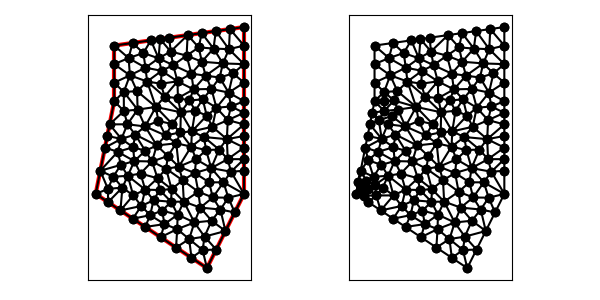

The file beside this chart, header and first rows:
6.000000000000000000e+00, 1.500000000000000000e+01, 6.000000000000000000e+00, 1.200000000000000000e+01, 5.000000000000000000e+00, 7.000000000000000000e+00, 1.100000000000000000e+01, 3.000000000000000000e+00, 1.300000000000000000e+01, 7.000000000000000000e+00, 1.300000000000000000e+01, 1.600000000000000000e+01, 9.044526362026592992e+00, 1.468065626814742153e+01, 9.181045780383284338e+00, 1.394588297291342904e+01, 9.903593303923338809e+00, 1.446020003313966384e+01, 9.376388482111073230e+00, 1.436224642473350421e+01, 0.000000000000000000e+00, 5.000000000000000000e-01
6.000000000000000000e+00, 1.500000000000000000e+01, 6.000000000000000000e+00, 1.200000000000000000e+01, 5.000000000000000000e+00, 7.000000000000000000e+00, 1.100000000000000000e+01, 3.000000000000000000e+00, 1.300000000000000000e+01, 7.000000000000000000e+00, 1.300000000000000000e+01, 1.600000000000000000e+01, 1.019170767194715843e+01, 1.037253367237246238e+01, 1.036942053804223285e+01, 1.148818087037074953e+01, 9.593113894356587679e+00, 1.140168060591504506e+01, 1.005141403478199358e+01, 1.108746504955275292e+01, 0.000000000000000000e+00, 5.000000000000000000e-01
6.000000000000000000e+00, 1.500000000000000000e+01, 6.000000000000000000e+00, 1.200000000000000000e+01, 5.000000000000000000e+00, 7.000000000000000000e+00, 1.100000000000000000e+01, 3.000000000000000000e+00, 1.300000000000000000e+01, 7.000000000000000000e+00, 1.300000000000000000e+01, 1.600000000000000000e+01, 1.016188323099028423e+01, 1.348687010282734100e+01, 9.413866957726829909e+00, 1.307137971955089384e+01, 1.027839113001243021e+01, 1.263917527971727850e+01, 9.951380439576515968e+00, 1.306580836736517170e+01, 0.000000000000000000e+00, 5.000000000000000000e-01
6.000000000000000000e+00, 1.500000000000000000e+01, 6.000000000000000000e+00, 1.200000000000000000e+01, 5.000000000000000000e+00, 7.000000000000000000e+00, 1.100000000000000000e+01, 3.000000000000000000e+00, 1.300000000000000000e+01, 7.000000000000000000e+00, 1.300000000000000000e+01, 1.600000000000000000e+01, 7.979898987322332715e+00, 1.528284271247462023e+01, 6.989949493661166358e+00, 1.514142135623731100e+01, 7.572591180040309844e+00, 1.459846345751603991e+01, 7.514146553674603268e+00, 1.500757584207598860e+01, 0.000000000000000000e+00, 3.982794745937676129e-01
6.000000000000000000e+00, 1.500000000000000000e+01, 6.000000000000000000e+00, 1.200000000000000000e+01, 5.000000000000000000e+00, 7.000000000000000000e+00, 1.100000000000000000e+01, 3.000000000000000000e+00, 1.300000000000000000e+01, 7.000000000000000000e+00, 1.300000000000000000e+01, 1.600000000000000000e+01, 8.474873734152915006e+00, 1.535355339059327484e+01, 7.979898987322332715e+00, 1.528284271247462023e+01, 8.393585003551025991e+00, 1.431349867963336919e+01, 8.282785908342091830e+00, 1.498329826090042083e+01, 0.000000000000000000e+00, 5.000000000000000000e-01
6.000000000000000000e+00, 1.500000000000000000e+01, 6.000000000000000000e+00, 1.200000000000000000e+01, 5.000000000000000000e+00, 7.000000000000000000e+00, 1.100000000000000000e+01, 3.000000000000000000e+00, 1.300000000000000000e+01, 7.000000000000000000e+00, 1.300000000000000000e+01, 1.600000000000000000e+01, 6.000000000000000000e+00, 1.500000000000000000e+01, 6.000000000000000000e+00, 1.400000000000000000e+01, 6.775606248872460213e+00, 1.432732026682695547e+01, 6.258535416290819775e+00, 1.444244008894231968e+01, 1.000000000000000000e+00, 5.000000000000000000e-01
6.000000000000000000e+00, 1.500000000000000000e+01, 6.000000000000000000e+00, 1.200000000000000000e+01, 5.000000000000000000e+00, 7.000000000000000000e+00, 1.100000000000000000e+01, 3.000000000000000000e+00, 1.300000000000000000e+01, 7.000000000000000000e+00, 1.300000000000000000e+01, 1.600000000000000000e+01, 7.685221070787886077e+00, 1.381005422228300539e+01, 7.572591180040309844e+00, 1.459846345751603991e+01, 6.775606248872460213e+00, 1.432732026682695547e+01, 7.344472833233552045e+00, 1.424527931554200144e+01, 0.000000000000000000e+00, 3.982794745937676129e-01
6.000000000000000000e+00, 1.500000000000000000e+01, 6.000000000000000000e+00, 1.200000000000000000e+01, 5.000000000000000000e+00, 7.000000000000000000e+00, 1.100000000000000000e+01, 3.000000000000000000e+00, 1.300000000000000000e+01, 7.000000000000000000e+00, 1.300000000000000000e+01, 1.600000000000000000e+01, 8.393585003551025991e+00, 1.431349867963336919e+01, 8.557634265213351910e+00, 1.363769640059711463e+01, 9.181045780383284338e+00, 1.394588297291342904e+01, 8.710755016382554672e+00, 1.396569268438130429e+01, 0.000000000000000000e+00, 5.000000000000000000e-01
6.000000000000000000e+00, 1.500000000000000000e+01, 6.000000000000000000e+00, 1.200000000000000000e+01, 5.000000000000000000e+00, 7.000000000000000000e+00, 1.100000000000000000e+01, 3.000000000000000000e+00, 1.300000000000000000e+01, 7.000000000000000000e+00, 1.300000000000000000e+01, 1.600000000000000000e+01, 1.300000000000000000e+01, 7.000000000000000000e+00, 1.189382548085363389e+01, 7.625000000000000000e+00, 1.215572704151686168e+01, 6.797136479241569162e+00, 1.234985084079016637e+01, 7.140712159747189425e+00, 0.000000000000000000e+00, 5.000000000000000000e-01
6.000000000000000000e+00, 1.500000000000000000e+01, 6.000000000000000000e+00, 1.200000000000000000e+01, 5.000000000000000000e+00, 7.000000000000000000e+00, 1.100000000000000000e+01, 3.000000000000000000e+00, 1.300000000000000000e+01, 7.000000000000000000e+00, 1.300000000000000000e+01, 1.600000000000000000e+01, 7.685221070787886077e+00, 1.381005422228300539e+01, 8.393585003551025991e+00, 1.431349867963336919e+01, 7.572591180040309844e+00, 1.459846345751603991e+01, 7.883799084793074563e+00, 1.424067211981080483e+01, 0.000000000000000000e+00, 3.982794745937676129e-01
6.000000000000000000e+00, 1.500000000000000000e+01, 6.000000000000000000e+00, 1.200000000000000000e+01, 5.000000000000000000e+00, 7.000000000000000000e+00, 1.100000000000000000e+01, 3.000000000000000000e+00, 1.300000000000000000e+01, 7.000000000000000000e+00, 1.300000000000000000e+01, 1.600000000000000000e+01, 8.557634265213351910e+00, 1.363769640059711463e+01, 9.413866957726829909e+00, 1.307137971955089384e+01, 9.181045780383284338e+00, 1.394588297291342904e+01, 9.050849001107822644e+00, 1.355165303102047858e+01, 0.000000000000000000e+00, 5.000000000000000000e-01
6.000000000000000000e+00, 1.500000000000000000e+01, 6.000000000000000000e+00, 1.200000000000000000e+01, 5.000000000000000000e+00, 7.000000000000000000e+00, 1.100000000000000000e+01, 3.000000000000000000e+00, 1.300000000000000000e+01, 7.000000000000000000e+00, 1.300000000000000000e+01, 1.600000000000000000e+01, 7.461514452204188075e+00, 6.350598591502266466e+00, 7.003849116986469170e+00, 5.664100588675687220e+00, 7.939701835363255356e+00, 5.854010278960759983e+00, 7.468355134851304200e+00, 5.956236486379570927e+00, 1.000000000000000000e+00, 5.000000000000000000e-01
6.000000000000000000e+00, 1.500000000000000000e+01, 6.000000000000000000e+00, 1.200000000000000000e+01, 5.000000000000000000e+00, 7.000000000000000000e+00, 1.100000000000000000e+01, 3.000000000000000000e+00, 1.300000000000000000e+01, 7.000000000000000000e+00, 1.300000000000000000e+01, 1.600000000000000000e+01, 1.217242158554536324e+01, 1.246381048330109564e+01, 1.229772664523645709e+01, 1.171716212563878834e+01, 1.300000000000000000e+01, 1.200000000000000000e+01, 1.249004941026060500e+01, 1.206032420297996133e+01, 0.000000000000000000e+00, 5.000000000000000000e-01
6.000000000000000000e+00, 1.500000000000000000e+01, 6.000000000000000000e+00, 1.200000000000000000e+01, 5.000000000000000000e+00, 7.000000000000000000e+00, 1.100000000000000000e+01, 3.000000000000000000e+00, 1.300000000000000000e+01, 7.000000000000000000e+00, 1.300000000000000000e+01, 1.600000000000000000e+01, 6.000000000000000000e+00, 1.200000000000000000e+01, 6.515672933699716118e+00, 1.250000000000000000e+01, 6.000000000000000000e+00, 1.300000000000000000e+01, 6.171890977899905373e+00, 1.250000000000000000e+01, 1.000000000000000000e+00, 5.000000000000000000e-01
6.000000000000000000e+00, 1.500000000000000000e+01, 6.000000000000000000e+00, 1.200000000000000000e+01, 5.000000000000000000e+00, 7.000000000000000000e+00, 1.100000000000000000e+01, 3.000000000000000000e+00, 1.300000000000000000e+01, 7.000000000000000000e+00, 1.300000000000000000e+01, 1.600000000000000000e+01, 8.714420349553185119e+00, 1.224542142603844752e+01, 9.413866957726829909e+00, 1.307137971955089384e+01, 8.517997319918924504e+00, 1.294339834272119383e+01, 8.882094875732979844e+00, 1.275339982943684447e+01, 0.000000000000000000e+00, 4.409092471360429588e-01
6.000000000000000000e+00, 1.500000000000000000e+01, 6.000000000000000000e+00, 1.200000000000000000e+01, 5.000000000000000000e+00, 7.000000000000000000e+00, 1.100000000000000000e+01, 3.000000000000000000e+00, 1.300000000000000000e+01, 7.000000000000000000e+00, 1.300000000000000000e+01, 1.600000000000000000e+01, 6.775606248872460213e+00, 1.432732026682695547e+01, 7.572591180040309844e+00, 1.459846345751603991e+01, 6.989949493661166358e+00, 1.514142135623731100e+01, 7.112715640857977917e+00, 1.468906836019343665e+01, 0.000000000000000000e+00, 3.982794745937676129e-01
6.000000000000000000e+00, 1.500000000000000000e+01, 6.000000000000000000e+00, 1.200000000000000000e+01, 5.000000000000000000e+00, 7.000000000000000000e+00, 1.100000000000000000e+01, 3.000000000000000000e+00, 1.300000000000000000e+01, 7.000000000000000000e+00, 1.300000000000000000e+01, 1.600000000000000000e+01, 8.557634265213351910e+00, 1.363769640059711463e+01, 7.685221070787886077e+00, 1.381005422228300539e+01, 7.775224114766617234e+00, 1.306310036754168458e+01, 8.006026483589286258e+00, 1.350361699680726879e+01, 0.000000000000000000e+00, 5.000000000000000000e-01
6.000000000000000000e+00, 1.500000000000000000e+01, 6.000000000000000000e+00, 1.200000000000000000e+01, 5.000000000000000000e+00, 7.000000000000000000e+00, 1.100000000000000000e+01, 3.000000000000000000e+00, 1.300000000000000000e+01, 7.000000000000000000e+00, 1.300000000000000000e+01, 1.600000000000000000e+01, 6.000000000000000000e+00, 1.500000000000000000e+01, 6.775606248872460213e+00, 1.432732026682695547e+01, 6.989949493661166358e+00, 1.514142135623731100e+01, 6.588518580844542782e+00, 1.482291387435475549e+01, 1.000000000000000000e+00, 4.844839609900638000e-01
6.000000000000000000e+00, 1.500000000000000000e+01, 6.000000000000000000e+00, 1.200000000000000000e+01, 5.000000000000000000e+00, 7.000000000000000000e+00, 1.100000000000000000e+01, 3.000000000000000000e+00, 1.300000000000000000e+01, 7.000000000000000000e+00, 1.300000000000000000e+01, 1.600000000000000000e+01, 6.000000000000000000e+00, 1.300000000000000000e+01, 6.847375856664894123e+00, 1.339511342932370042e+01, 6.000000000000000000e+00, 1.400000000000000000e+01, 6.282458618888298041e+00, 1.346503780977456621e+01, 1.000000000000000000e+00, 5.000000000000000000e-01
6.000000000000000000e+00, 1.500000000000000000e+01, 6.000000000000000000e+00, 1.200000000000000000e+01, 5.000000000000000000e+00, 7.000000000000000000e+00, 1.100000000000000000e+01, 3.000000000000000000e+00, 1.300000000000000000e+01, 7.000000000000000000e+00, 1.300000000000000000e+01, 1.600000000000000000e+01, 9.044526362026592992e+00, 1.468065626814742153e+01, 9.959797974644665430e+00, 1.556568542494923868e+01, 8.969848480983499073e+00, 1.542426406871192945e+01, 9.324724272551586424e+00, 1.522353525393619655e+01, 0.000000000000000000e+00, 4.840229220499149276e-01
6.000000000000000000e+00, 1.500000000000000000e+01, 6.000000000000000000e+00, 1.200000000000000000e+01, 5.000000000000000000e+00, 7.000000000000000000e+00, 1.100000000000000000e+01, 3.000000000000000000e+00, 1.300000000000000000e+01, 7.000000000000000000e+00, 1.300000000000000000e+01, 1.600000000000000000e+01, 7.979898987322332715e+00, 1.528284271247462023e+01, 7.572591180040309844e+00, 1.459846345751603991e+01, 8.393585003551025991e+00, 1.431349867963336919e+01, 7.982025056971221666e+00, 1.473160161654134193e+01, 0.000000000000000000e+00, 3.982794745937676129e-01
6.000000000000000000e+00, 1.500000000000000000e+01, 6.000000000000000000e+00, 1.200000000000000000e+01, 5.000000000000000000e+00, 7.000000000000000000e+00, 1.100000000000000000e+01, 3.000000000000000000e+00, 1.300000000000000000e+01, 7.000000000000000000e+00, 1.300000000000000000e+01, 1.600000000000000000e+01, 1.016188323099028423e+01, 1.348687010282734100e+01, 9.181045780383284338e+00, 1.394588297291342904e+01, 9.413866957726829909e+00, 1.307137971955089384e+01, 9.585598656366800085e+00, 1.350137759843055640e+01, 0.000000000000000000e+00, 5.000000000000000000e-01
6.000000000000000000e+00, 1.500000000000000000e+01, 6.000000000000000000e+00, 1.200000000000000000e+01, 5.000000000000000000e+00, 7.000000000000000000e+00, 1.100000000000000000e+01, 3.000000000000000000e+00, 1.300000000000000000e+01, 7.000000000000000000e+00, 1.300000000000000000e+01, 1.600000000000000000e+01, 9.181045780383284338e+00, 1.394588297291342904e+01, 9.044526362026592992e+00, 1.468065626814742153e+01, 8.393585003551025991e+00, 1.431349867963336919e+01, 8.873052381986967774e+00, 1.431334597356474170e+01, 0.000000000000000000e+00, 5.000000000000000000e-01
6.000000000000000000e+00, 1.500000000000000000e+01, 6.000000000000000000e+00, 1.200000000000000000e+01, 5.000000000000000000e+00, 7.000000000000000000e+00, 1.100000000000000000e+01, 3.000000000000000000e+00, 1.300000000000000000e+01, 7.000000000000000000e+00, 1.300000000000000000e+01, 1.600000000000000000e+01, 9.044526362026592992e+00, 1.468065626814742153e+01, 8.474873734152915006e+00, 1.535355339059327484e+01, 8.393585003551025991e+00, 1.431349867963336919e+01, 8.637661699910177404e+00, 1.478256944612468793e+01, 0.000000000000000000e+00, 5.000000000000000000e-01
6.000000000000000000e+00, 1.500000000000000000e+01, 6.000000000000000000e+00, 1.200000000000000000e+01, 5.000000000000000000e+00, 7.000000000000000000e+00, 1.100000000000000000e+01, 3.000000000000000000e+00, 1.300000000000000000e+01, 7.000000000000000000e+00, 1.300000000000000000e+01, 1.600000000000000000e+01, 8.474873734152915006e+00, 1.535355339059327484e+01, 9.044526362026592992e+00, 1.468065626814742153e+01, 8.969848480983499073e+00, 1.542426406871192945e+01, 8.829749525721004133e+00, 1.515282457581754194e+01, 0.000000000000000000e+00, 4.840229220499149276e-01
6.000000000000000000e+00, 1.500000000000000000e+01, 6.000000000000000000e+00, 1.200000000000000000e+01, 5.000000000000000000e+00, 7.000000000000000000e+00, 1.100000000000000000e+01, 3.000000000000000000e+00, 1.300000000000000000e+01, 7.000000000000000000e+00, 1.300000000000000000e+01, 1.600000000000000000e+01, 7.775224114766617234e+00, 1.306310036754168458e+01, 8.517997319918924504e+00, 1.294339834272119383e+01, 8.557634265213351910e+00, 1.363769640059711463e+01, 8.283618566632965141e+00, 1.321473170361999827e+01, 0.000000000000000000e+00, 4.409092471360429588e-01
6.000000000000000000e+00, 1.500000000000000000e+01, 6.000000000000000000e+00, 1.200000000000000000e+01, 5.000000000000000000e+00, 7.000000000000000000e+00, 1.100000000000000000e+01, 3.000000000000000000e+00, 1.300000000000000000e+01, 7.000000000000000000e+00, 1.300000000000000000e+01, 1.600000000000000000e+01, 8.767063024070379740e+00, 1.015312768020386791e+01, 9.134099533630118728e+00, 1.076966785491373102e+01, 8.380686376329101961e+00, 1.093304498467965225e+01, 8.760616311343200735e+00, 1.061861350659908432e+01, 0.000000000000000000e+00, 4.861260243502226186e-01
6.000000000000000000e+00, 1.500000000000000000e+01, 6.000000000000000000e+00, 1.200000000000000000e+01, 5.000000000000000000e+00, 7.000000000000000000e+00, 1.100000000000000000e+01, 3.000000000000000000e+00, 1.300000000000000000e+01, 7.000000000000000000e+00, 1.300000000000000000e+01, 1.600000000000000000e+01, 7.685221070787886077e+00, 1.381005422228300539e+01, 8.557634265213351910e+00, 1.363769640059711463e+01, 8.393585003551025991e+00, 1.431349867963336919e+01, 8.212146779850755252e+00, 1.392041643417116425e+01, 0.000000000000000000e+00, 5.000000000000000000e-01
6.000000000000000000e+00, 1.500000000000000000e+01, 6.000000000000000000e+00, 1.200000000000000000e+01, 5.000000000000000000e+00, 7.000000000000000000e+00, 1.100000000000000000e+01, 3.000000000000000000e+00, 1.300000000000000000e+01, 7.000000000000000000e+00, 1.300000000000000000e+01, 1.600000000000000000e+01, 9.413866957726829909e+00, 1.307137971955089384e+01, 8.557634265213351910e+00, 1.363769640059711463e+01, 8.517997319918924504e+00, 1.294339834272119383e+01, 8.829832847619703884e+00, 1.321749148762306625e+01, 0.000000000000000000e+00, 4.409092471360429588e-01
6.000000000000000000e+00, 1.500000000000000000e+01, 6.000000000000000000e+00, 1.200000000000000000e+01, 5.000000000000000000e+00, 7.000000000000000000e+00, 1.100000000000000000e+01, 3.000000000000000000e+00, 1.300000000000000000e+01, 7.000000000000000000e+00, 1.300000000000000000e+01, 1.600000000000000000e+01, 1.217242158554536324e+01, 1.246381048330109564e+01, 1.124466367567838532e+01, 1.266198075647671750e+01, 1.151298338768358853e+01, 1.164736156138999412e+01, 1.164335621630244511e+01, 1.225771760038926850e+01, 0.000000000000000000e+00, 5.000000000000000000e-01
6.000000000000000000e+00, 1.500000000000000000e+01, 6.000000000000000000e+00, 1.200000000000000000e+01, 5.000000000000000000e+00, 7.000000000000000000e+00, 1.100000000000000000e+01, 3.000000000000000000e+00, 1.300000000000000000e+01, 7.000000000000000000e+00, 1.300000000000000000e+01, 1.600000000000000000e+01, 9.413866957726829909e+00, 1.307137971955089384e+01, 9.435219538418536445e+00, 1.216666666666666785e+01, 1.027839113001243021e+01, 1.263917527971727850e+01, 9.709159208719265521e+00, 1.262574055531161399e+01, 0.000000000000000000e+00, 5.000000000000000000e-01
6.000000000000000000e+00, 1.500000000000000000e+01, 6.000000000000000000e+00, 1.200000000000000000e+01, 5.000000000000000000e+00, 7.000000000000000000e+00, 1.100000000000000000e+01, 3.000000000000000000e+00, 1.300000000000000000e+01, 7.000000000000000000e+00, 1.300000000000000000e+01, 1.600000000000000000e+01, 1.072661781765163624e+01, 1.412970402406251402e+01, 1.055857724098022743e+01, 1.490126240964555215e+01, 9.903593303923338809e+00, 1.446020003313966384e+01, 1.039626278751840083e+01, 1.449705548894924334e+01, 0.000000000000000000e+00, 5.000000000000000000e-01
6.000000000000000000e+00, 1.500000000000000000e+01, 6.000000000000000000e+00, 1.200000000000000000e+01, 5.000000000000000000e+00, 7.000000000000000000e+00, 1.100000000000000000e+01, 3.000000000000000000e+00, 1.300000000000000000e+01, 7.000000000000000000e+00, 1.300000000000000000e+01, 1.600000000000000000e+01, 9.903593303923338809e+00, 1.446020003313966384e+01, 9.181045780383284338e+00, 1.394588297291342904e+01, 1.016188323099028423e+01, 1.348687010282734100e+01, 9.748840771765635793e+00, 1.396431770296014463e+01, 0.000000000000000000e+00, 5.000000000000000000e-01
6.000000000000000000e+00, 1.500000000000000000e+01, 6.000000000000000000e+00, 1.200000000000000000e+01, 5.000000000000000000e+00, 7.000000000000000000e+00, 1.100000000000000000e+01, 3.000000000000000000e+00, 1.300000000000000000e+01, 7.000000000000000000e+00, 1.300000000000000000e+01, 1.600000000000000000e+01, 1.151298338768358853e+01, 1.164736156138999412e+01, 1.124466367567838532e+01, 1.266198075647671750e+01, 1.077453797530371560e+01, 1.209931749842130166e+01, 1.117739501288856196e+01, 1.213621993876267169e+01, 0.000000000000000000e+00, 5.000000000000000000e-01
6.000000000000000000e+00, 1.500000000000000000e+01, 6.000000000000000000e+00, 1.200000000000000000e+01, 5.000000000000000000e+00, 7.000000000000000000e+00, 1.100000000000000000e+01, 3.000000000000000000e+00, 1.300000000000000000e+01, 7.000000000000000000e+00, 1.300000000000000000e+01, 1.600000000000000000e+01, 1.093434350587296322e+01, 1.337773657720021347e+01, 1.016188323099028423e+01, 1.348687010282734100e+01, 1.027839113001243021e+01, 1.263917527971727850e+01, 1.045820595562522648e+01, 1.316792731991494492e+01, 0.000000000000000000e+00, 5.000000000000000000e-01
6.000000000000000000e+00, 1.500000000000000000e+01, 6.000000000000000000e+00, 1.200000000000000000e+01, 5.000000000000000000e+00, 7.000000000000000000e+00, 1.100000000000000000e+01, 3.000000000000000000e+00, 1.300000000000000000e+01, 7.000000000000000000e+00, 1.300000000000000000e+01, 1.600000000000000000e+01, 1.072661781765163624e+01, 1.412970402406251402e+01, 1.093434350587296322e+01, 1.337773657720021347e+01, 1.186181219049964852e+01, 1.403861834041386203e+01, 1.117425783800808325e+01, 1.384868631389219651e+01, 0.000000000000000000e+00, 5.000000000000000000e-01
6.000000000000000000e+00, 1.500000000000000000e+01, 6.000000000000000000e+00, 1.200000000000000000e+01, 5.000000000000000000e+00, 7.000000000000000000e+00, 1.100000000000000000e+01, 3.000000000000000000e+00, 1.300000000000000000e+01, 7.000000000000000000e+00, 1.300000000000000000e+01, 1.600000000000000000e+01, 1.072661781765163624e+01, 1.412970402406251402e+01, 1.186181219049964852e+01, 1.403861834041386203e+01, 1.135498782516694050e+01, 1.484156851302195435e+01, 1.131447261110607450e+01, 1.433663029249944287e+01, 0.000000000000000000e+00, 5.000000000000000000e-01
6.000000000000000000e+00, 1.500000000000000000e+01, 6.000000000000000000e+00, 1.200000000000000000e+01, 5.000000000000000000e+00, 7.000000000000000000e+00, 1.100000000000000000e+01, 3.000000000000000000e+00, 1.300000000000000000e+01, 7.000000000000000000e+00, 1.300000000000000000e+01, 1.600000000000000000e+01, 1.055857724098022743e+01, 1.490126240964555215e+01, 1.135498782516694050e+01, 1.484156851302195435e+01, 1.071984848098349907e+01, 1.567426406871192768e+01, 1.087780451571022233e+01, 1.513903166379314591e+01, 0.000000000000000000e+00, 5.000000000000000000e-01
6.000000000000000000e+00, 1.500000000000000000e+01, 6.000000000000000000e+00, 1.200000000000000000e+01, 5.000000000000000000e+00, 7.000000000000000000e+00, 1.100000000000000000e+01, 3.000000000000000000e+00, 1.300000000000000000e+01, 7.000000000000000000e+00, 1.300000000000000000e+01, 1.600000000000000000e+01, 9.959797974644665430e+00, 1.556568542494923868e+01, 9.044526362026592992e+00, 1.468065626814742153e+01, 9.903593303923338809e+00, 1.446020003313966384e+01, 9.635972546864865151e+00, 1.490218057541210861e+01, 0.000000000000000000e+00, 5.000000000000000000e-01
6.000000000000000000e+00, 1.500000000000000000e+01, 6.000000000000000000e+00, 1.200000000000000000e+01, 5.000000000000000000e+00, 7.000000000000000000e+00, 1.100000000000000000e+01, 3.000000000000000000e+00, 1.300000000000000000e+01, 7.000000000000000000e+00, 1.300000000000000000e+01, 1.600000000000000000e+01, 1.093434350587296322e+01, 1.337773657720021347e+01, 1.027839113001243021e+01, 1.263917527971727850e+01, 1.124466367567838532e+01, 1.266198075647671750e+01, 1.081913277052125899e+01, 1.289296420446473768e+01, 0.000000000000000000e+00, 5.000000000000000000e-01
6.000000000000000000e+00, 1.500000000000000000e+01, 6.000000000000000000e+00, 1.200000000000000000e+01, 5.000000000000000000e+00, 7.000000000000000000e+00, 1.100000000000000000e+01, 3.000000000000000000e+00, 1.300000000000000000e+01, 7.000000000000000000e+00, 1.300000000000000000e+01, 1.600000000000000000e+01, 9.903593303923338809e+00, 1.446020003313966384e+01, 1.016188323099028423e+01, 1.348687010282734100e+01, 1.072661781765163624e+01, 1.412970402406251402e+01, 1.026403145085508584e+01, 1.402559138667650451e+01, 0.000000000000000000e+00, 5.000000000000000000e-01
6.000000000000000000e+00, 1.500000000000000000e+01, 6.000000000000000000e+00, 1.200000000000000000e+01, 5.000000000000000000e+00, 7.000000000000000000e+00, 1.100000000000000000e+01, 3.000000000000000000e+00, 1.300000000000000000e+01, 7.000000000000000000e+00, 1.300000000000000000e+01, 1.600000000000000000e+01, 1.300000000000000000e+01, 1.400000000000000000e+01, 1.186181219049964852e+01, 1.403861834041386203e+01, 1.241328610481617645e+01, 1.350000000000000000e+01, 1.242503276510527677e+01, 1.384620611347128794e+01, 0.000000000000000000e+00, 5.000000000000000000e-01
6.000000000000000000e+00, 1.500000000000000000e+01, 6.000000000000000000e+00, 1.200000000000000000e+01, 5.000000000000000000e+00, 7.000000000000000000e+00, 1.100000000000000000e+01, 3.000000000000000000e+00, 1.300000000000000000e+01, 7.000000000000000000e+00, 1.300000000000000000e+01, 1.600000000000000000e+01, 1.072661781765163624e+01, 1.412970402406251402e+01, 1.016188323099028423e+01, 1.348687010282734100e+01, 1.093434350587296322e+01, 1.337773657720021347e+01, 1.060761485150496064e+01, 1.366477023469668950e+01, 0.000000000000000000e+00, 5.000000000000000000e-01
6.000000000000000000e+00, 1.500000000000000000e+01, 6.000000000000000000e+00, 1.200000000000000000e+01, 5.000000000000000000e+00, 7.000000000000000000e+00, 1.100000000000000000e+01, 3.000000000000000000e+00, 1.300000000000000000e+01, 7.000000000000000000e+00, 1.300000000000000000e+01, 1.600000000000000000e+01, 1.168703740121658363e+01, 1.327892298479688904e+01, 1.093434350587296322e+01, 1.337773657720021347e+01, 1.124466367567838532e+01, 1.266198075647671750e+01, 1.128868152758930954e+01, 1.310621343949127215e+01, 0.000000000000000000e+00, 5.000000000000000000e-01
6.000000000000000000e+00, 1.500000000000000000e+01, 6.000000000000000000e+00, 1.200000000000000000e+01, 5.000000000000000000e+00, 7.000000000000000000e+00, 1.100000000000000000e+01, 3.000000000000000000e+00, 1.300000000000000000e+01, 7.000000000000000000e+00, 1.300000000000000000e+01, 1.600000000000000000e+01, 1.241328610481617645e+01, 1.350000000000000000e+01, 1.217242158554536324e+01, 1.246381048330109564e+01, 1.300000000000000000e+01, 1.300000000000000000e+01, 1.252856923012051205e+01, 1.298793682776703129e+01, 0.000000000000000000e+00, 5.000000000000000000e-01
6.000000000000000000e+00, 1.500000000000000000e+01, 6.000000000000000000e+00, 1.200000000000000000e+01, 5.000000000000000000e+00, 7.000000000000000000e+00, 1.100000000000000000e+01, 3.000000000000000000e+00, 1.300000000000000000e+01, 7.000000000000000000e+00, 1.300000000000000000e+01, 1.600000000000000000e+01, 1.218852293871178816e+01, 1.480626862200110239e+01, 1.223994949366116636e+01, 1.589142135623730923e+01, 1.147989898732233272e+01, 1.578284271247461845e+01, 1.196945713989842908e+01, 1.549351089690434513e+01, 0.000000000000000000e+00, 5.000000000000000000e-01
6.000000000000000000e+00, 1.500000000000000000e+01, 6.000000000000000000e+00, 1.200000000000000000e+01, 5.000000000000000000e+00, 7.000000000000000000e+00, 1.100000000000000000e+01, 3.000000000000000000e+00, 1.300000000000000000e+01, 7.000000000000000000e+00, 1.300000000000000000e+01, 1.600000000000000000e+01, 1.300000000000000000e+01, 1.400000000000000000e+01, 1.300000000000000000e+01, 1.500000000000000000e+01, 1.218852293871178816e+01, 1.480626862200110239e+01, 1.272950764623726094e+01, 1.460208954066703235e+01, 0.000000000000000000e+00, 5.000000000000000000e-01
6.000000000000000000e+00, 1.500000000000000000e+01, 6.000000000000000000e+00, 1.200000000000000000e+01, 5.000000000000000000e+00, 7.000000000000000000e+00, 1.100000000000000000e+01, 3.000000000000000000e+00, 1.300000000000000000e+01, 7.000000000000000000e+00, 1.300000000000000000e+01, 1.600000000000000000e+01, 1.300000000000000000e+01, 1.300000000000000000e+01, 1.300000000000000000e+01, 1.400000000000000000e+01, 1.241328610481617645e+01, 1.350000000000000000e+01, 1.280442870160539393e+01, 1.350000000000000000e+01, 0.000000000000000000e+00, 5.000000000000000000e-01
6.000000000000000000e+00, 1.500000000000000000e+01, 6.000000000000000000e+00, 1.200000000000000000e+01, 5.000000000000000000e+00, 7.000000000000000000e+00, 1.100000000000000000e+01, 3.000000000000000000e+00, 1.300000000000000000e+01, 7.000000000000000000e+00, 1.300000000000000000e+01, 1.600000000000000000e+01, 1.135498782516694050e+01, 1.484156851302195435e+01, 1.218852293871178816e+01, 1.480626862200110239e+01, 1.147989898732233272e+01, 1.578284271247461845e+01, 1.167446991706701986e+01, 1.514355994916589054e+01, 0.000000000000000000e+00, 5.000000000000000000e-01
6.000000000000000000e+00, 1.500000000000000000e+01, 6.000000000000000000e+00, 1.200000000000000000e+01, 5.000000000000000000e+00, 7.000000000000000000e+00, 1.100000000000000000e+01, 3.000000000000000000e+00, 1.300000000000000000e+01, 7.000000000000000000e+00, 1.300000000000000000e+01, 1.600000000000000000e+01, 1.168703740121658363e+01, 1.327892298479688904e+01, 1.186181219049964852e+01, 1.403861834041386203e+01, 1.093434350587296322e+01, 1.337773657720021347e+01, 1.149439769919639787e+01, 1.356509263413698818e+01, 0.000000000000000000e+00, 5.000000000000000000e-01
6.000000000000000000e+00, 1.500000000000000000e+01, 6.000000000000000000e+00, 1.200000000000000000e+01, 5.000000000000000000e+00, 7.000000000000000000e+00, 1.100000000000000000e+01, 3.000000000000000000e+00, 1.300000000000000000e+01, 7.000000000000000000e+00, 1.300000000000000000e+01, 1.600000000000000000e+01, 1.241328610481617645e+01, 1.350000000000000000e+01, 1.168703740121658363e+01, 1.327892298479688904e+01, 1.217242158554536324e+01, 1.246381048330109564e+01, 1.209091503052604111e+01, 1.308091115603266097e+01, 0.000000000000000000e+00, 5.000000000000000000e-01
6.000000000000000000e+00, 1.500000000000000000e+01, 6.000000000000000000e+00, 1.200000000000000000e+01, 5.000000000000000000e+00, 7.000000000000000000e+00, 1.100000000000000000e+01, 3.000000000000000000e+00, 1.300000000000000000e+01, 7.000000000000000000e+00, 1.300000000000000000e+01, 1.600000000000000000e+01, 1.168703740121658363e+01, 1.327892298479688904e+01, 1.124466367567838532e+01, 1.266198075647671750e+01, 1.217242158554536324e+01, 1.246381048330109564e+01, 1.170137422081344347e+01, 1.280157140819156858e+01, 0.000000000000000000e+00, 5.000000000000000000e-01
6.000000000000000000e+00, 1.500000000000000000e+01, 6.000000000000000000e+00, 1.200000000000000000e+01, 5.000000000000000000e+00, 7.000000000000000000e+00, 1.100000000000000000e+01, 3.000000000000000000e+00, 1.300000000000000000e+01, 7.000000000000000000e+00, 1.300000000000000000e+01, 1.600000000000000000e+01, 1.186181219049964852e+01, 1.403861834041386203e+01, 1.168703740121658363e+01, 1.327892298479688904e+01, 1.241328610481617645e+01, 1.350000000000000000e+01, 1.198737856551080405e+01, 1.360584710840358547e+01, 0.000000000000000000e+00, 5.000000000000000000e-01
6.000000000000000000e+00, 1.500000000000000000e+01, 6.000000000000000000e+00, 1.200000000000000000e+01, 5.000000000000000000e+00, 7.000000000000000000e+00, 1.100000000000000000e+01, 3.000000000000000000e+00, 1.300000000000000000e+01, 7.000000000000000000e+00, 1.300000000000000000e+01, 1.600000000000000000e+01, 1.027839113001243021e+01, 1.263917527971727850e+01, 9.435219538418536445e+00, 1.216666666666666785e+01, 1.005867044502141816e+01, 1.204270123948885995e+01, 9.924093704484128864e+00, 1.228284772862426877e+01, 0.000000000000000000e+00, 5.000000000000000000e-01
6.000000000000000000e+00, 1.500000000000000000e+01, 6.000000000000000000e+00, 1.200000000000000000e+01, 5.000000000000000000e+00, 7.000000000000000000e+00, 1.100000000000000000e+01, 3.000000000000000000e+00, 1.300000000000000000e+01, 7.000000000000000000e+00, 1.300000000000000000e+01, 1.600000000000000000e+01, 1.300000000000000000e+01, 1.300000000000000000e+01, 1.217242158554536324e+01, 1.246381048330109564e+01, 1.300000000000000000e+01, 1.200000000000000000e+01, 1.272414052851512167e+01, 1.248793682776703129e+01, 0.000000000000000000e+00, 5.000000000000000000e-01
6.000000000000000000e+00, 1.500000000000000000e+01, 6.000000000000000000e+00, 1.200000000000000000e+01, 5.000000000000000000e+00, 7.000000000000000000e+00, 1.100000000000000000e+01, 3.000000000000000000e+00, 1.300000000000000000e+01, 7.000000000000000000e+00, 1.300000000000000000e+01, 1.600000000000000000e+01, 1.036942053804223285e+01, 1.148818087037074953e+01, 1.005867044502141816e+01, 1.204270123948885995e+01, 9.593113894356587679e+00, 1.140168060591504506e+01, 1.000706829247341290e+01, 1.164418757192488663e+01, 0.000000000000000000e+00, 5.000000000000000000e-01
6.000000000000000000e+00, 1.500000000000000000e+01, 6.000000000000000000e+00, 1.200000000000000000e+01, 5.000000000000000000e+00, 7.000000000000000000e+00, 1.100000000000000000e+01, 3.000000000000000000e+00, 1.300000000000000000e+01, 7.000000000000000000e+00, 1.300000000000000000e+01, 1.600000000000000000e+01, 1.229772664523645709e+01, 1.171716212563878834e+01, 1.151298338768358853e+01, 1.164736156138999412e+01, 1.212460503150147773e+01, 1.098013157346214719e+01, 1.197843835480717445e+01, 1.144821842016364322e+01, 0.000000000000000000e+00, 5.000000000000000000e-01
6.000000000000000000e+00, 1.500000000000000000e+01, 6.000000000000000000e+00, 1.200000000000000000e+01, 5.000000000000000000e+00, 7.000000000000000000e+00, 1.100000000000000000e+01, 3.000000000000000000e+00, 1.300000000000000000e+01, 7.000000000000000000e+00, 1.300000000000000000e+01, 1.600000000000000000e+01, 1.300000000000000000e+01, 1.075000000000000000e+01, 1.207580970763967620e+01, 9.952339098059074018e+00, 1.300000000000000000e+01, 1.012500000000000000e+01, 1.269193656921322599e+01, 1.027577969935302526e+01, 0.000000000000000000e+00, 5.000000000000000000e-01
6.000000000000000000e+00, 1.500000000000000000e+01, 6.000000000000000000e+00, 1.200000000000000000e+01, 5.000000000000000000e+00, 7.000000000000000000e+00, 1.100000000000000000e+01, 3.000000000000000000e+00, 1.300000000000000000e+01, 7.000000000000000000e+00, 1.300000000000000000e+01, 1.600000000000000000e+01, 1.077453797530371560e+01, 1.209931749842130166e+01, 1.124466367567838532e+01, 1.266198075647671750e+01, 1.027839113001243021e+01, 1.263917527971727850e+01, 1.076586426033151156e+01, 1.246682451153843374e+01, 0.000000000000000000e+00, 5.000000000000000000e-01
6.000000000000000000e+00, 1.500000000000000000e+01, 6.000000000000000000e+00, 1.200000000000000000e+01, 5.000000000000000000e+00, 7.000000000000000000e+00, 1.100000000000000000e+01, 3.000000000000000000e+00, 1.300000000000000000e+01, 7.000000000000000000e+00, 1.300000000000000000e+01, 1.600000000000000000e+01, 1.300000000000000000e+01, 1.075000000000000000e+01, 1.212460503150147773e+01, 1.098013157346214719e+01, 1.207580970763967620e+01, 9.952339098059074018e+00, 1.240013824638038464e+01, 1.056082355717373922e+01, 0.000000000000000000e+00, 5.000000000000000000e-01
6.000000000000000000e+00, 1.500000000000000000e+01, 6.000000000000000000e+00, 1.200000000000000000e+01, 5.000000000000000000e+00, 7.000000000000000000e+00, 1.100000000000000000e+01, 3.000000000000000000e+00, 1.300000000000000000e+01, 7.000000000000000000e+00, 1.300000000000000000e+01, 1.600000000000000000e+01, 1.212460503150147773e+01, 1.098013157346214719e+01, 1.151298338768358853e+01, 1.164736156138999412e+01, 1.129375455338638723e+01, 1.062101547107655897e+01, 1.164378099085715057e+01, 1.108283620197623343e+01, 0.000000000000000000e+00, 5.000000000000000000e-01
... 181 more rows
